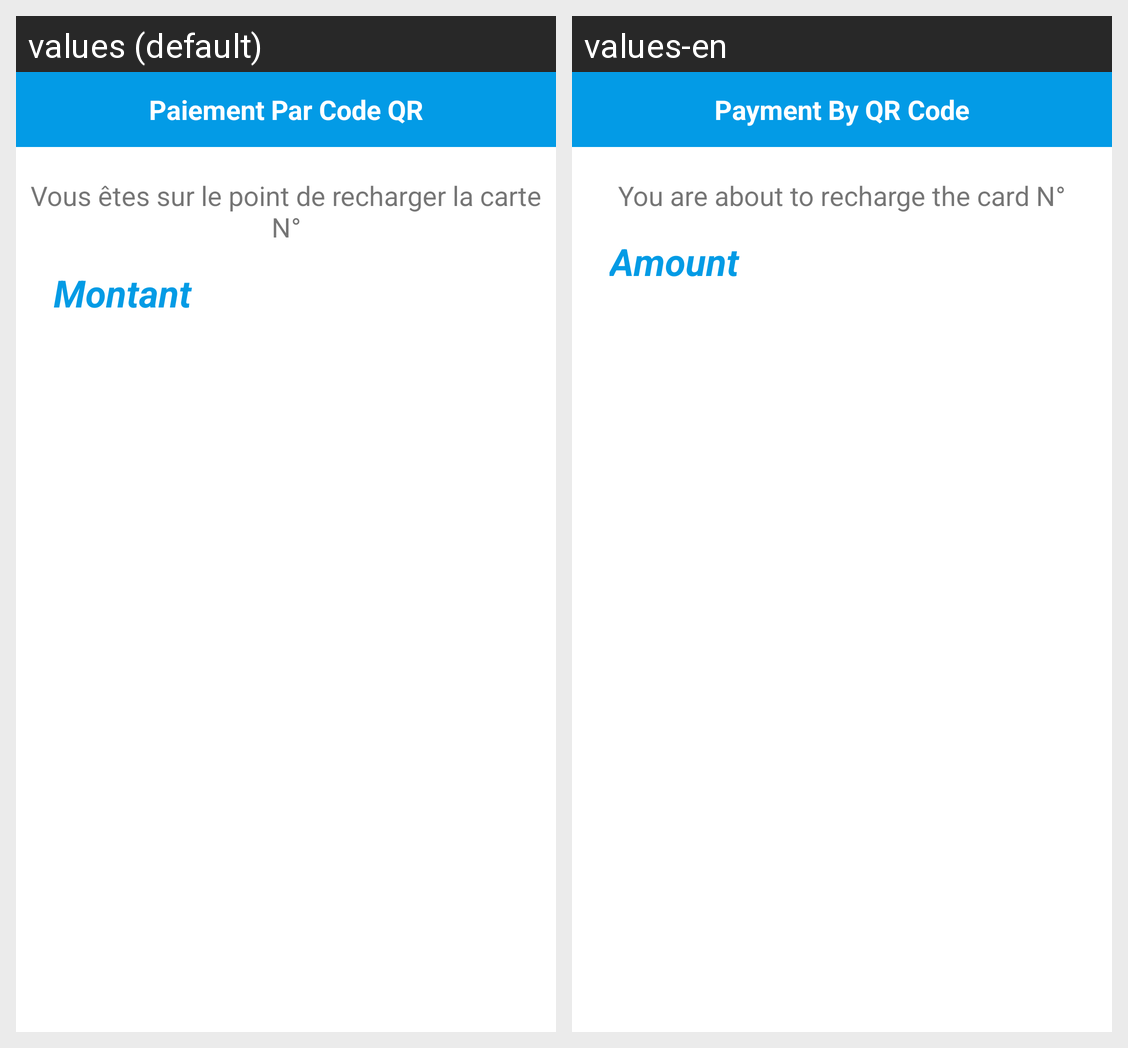

Here is an Android app screen in its default locale and in the app's own translations. Write out the translated-string differences for the strings that appear on this screen.
Android screen res/layout/layout_dialog_qr_code.xml rendered under 2 locales, left to right: values (default), values-en. Device: Nexus 5 (rendered at 1080×1920; each locale shown at half size, 540×960, under a caption strip naming it); theme AppTheme.
Strings drawn on this screen, with the default value and each locale's value (text and hints the layout hard-codes, and strings that could not be matched under every locale, appear in the picture but are not listed):

paiementQRCode
  values: Paiement Par Code QR
  values-en: Payment By QR Code

rechargeCard
  values: Vous êtes sur le point de recharger la carte N°
  values-en: You are about to recharge the card N°

montant
  values: Montant
  values-en: Amount
